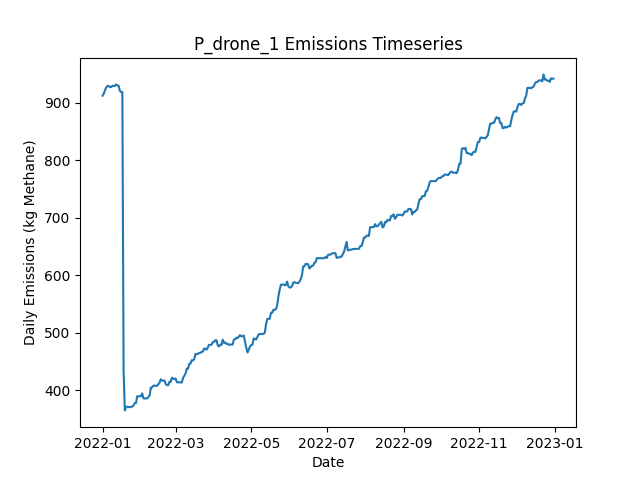

The table this chart was drawn from, first rows:
Date, Daily Emissions (Kg Methane), Daily Mitigable Emissions (Kg Methane), Daily Non-Mitigable Emissions (Kg Methan…, Daily Cost ($), Active Leaks, New Leaks, Leaks Repaired, Leaks Naturally Repaired, Leaks Tagged, Daily Repair Cost ($), Daily Natural Repair Cost ($), drone Deployment Cost ($), drone Sites flagged for Follow-Up, drone Leaks tagged for repair, drone Sites Visited, drone Travel Time (Minutes), drone Survey Time (Minutes), OGI_FU Deployment Cost ($), OGI_FU Sites flagged for Follow-Up, OGI_FU Leaks tagged for repair, OGI_FU Sites Visited, OGI_FU Travel Time (Minutes), OGI_FU Survey Time (Minutes)
2022-01-01, 912.1, 566, 346.1, 500, 356, 358, 0, 2, 0.00000, 0.00000, 400, 500, 0, , 9, 300, 180, 0.00000, , 0, 0, 0, 0
2022-01-02, 915.9, 569.8, 346.1, 500, 357, 2, 0, 1, 0.00000, 0.00000, 200, 500, 0, , 1, 30, 20, 0.00000, , 0, 0, 0, 0
2022-01-03, 922, 575.8, 346.1, 3000, 358, 1, 0, 0, 169, 0.00000, 0.00000, 0.00000, 9, , 0, 0, 0, 3000, , 169, 9, 360, 1080
2022-01-04, 926.6, 578.5, 348.1, 500, 360, 2, 0, 0, 25, 0.00000, 0.00000, 0.00000, 1, , 0, 0, 0, 500, , 25, 1, 30, 120
2022-01-05, 929.3, 581.2, 348.1, 0.00000, 361, 1, 0, 0, 0.00000, 0.00000, 0.00000, 0.00000, 0, , 0, 0, 0, 0.00000, , 0, 0, 0, 0
2022-01-06, 929.3, 581.2, 348.1, 0.00000, 361, 0, 0, 0, 0.00000, 0.00000, 0.00000, 0.00000, 0, , 0, 0, 0, 0.00000, , 0, 0, 0, 0
2022-01-07, 927.1, 581.4, 345.7, 0.00000, 360, 1, 0, 0, 0.00000, 0.00000, 0.00000, 0.00000, 0, , 0, 0, 0, 0.00000, , 0, 0, 0, 0
2022-01-08, 927.1, 581.4, 345.7, 0.00000, 360, 0, 0, 0, 0.00000, 0.00000, 0.00000, 0.00000, 0, , 0, 0, 0, 0.00000, , 0, 0, 0, 0
2022-01-09, 929.5, 583.9, 345.7, 0.00000, 360, 1, 0, 1, 0.00000, 0.00000, 200, 0.00000, 0, , 0, 0, 0, 0.00000, , 0, 0, 0, 0
2022-01-10, 929.1, 583.9, 345.2, 0.00000, 359, 0, 0, 0, 0.00000, 0.00000, 0.00000, 0.00000, 0, , 0, 0, 0, 0.00000, , 0, 0, 0, 0
2022-01-11, 929.1, 583.9, 345.2, 0.00000, 359, 0, 0, 0, 0.00000, 0.00000, 0.00000, 0.00000, 0, , 0, 0, 0, 0.00000, , 0, 0, 0, 0
2022-01-12, 931.8, 586.6, 345.2, 0.00000, 360, 1, 0, 0, 0.00000, 0.00000, 0.00000, 0.00000, 0, , 0, 0, 0, 0.00000, , 0, 0, 0, 0
2022-01-13, 930, 586.8, 343.3, 0.00000, 360, 1, 0, 0, 0.00000, 0.00000, 0.00000, 0.00000, 0, , 0, 0, 0, 0.00000, , 0, 0, 0, 0
2022-01-14, 929.6, 586.8, 342.8, 0.00000, 359, 0, 0, 0, 0.00000, 0.00000, 0.00000, 0.00000, 0, , 0, 0, 0, 0.00000, , 0, 0, 0, 0
2022-01-15, 920.6, 586.8, 333.9, 0.00000, 358, 0, 0, 0, 0.00000, 0.00000, 0.00000, 0.00000, 0, , 0, 0, 0, 0.00000, , 0, 0, 0, 0
2022-01-16, 918.7, 586.8, 331.9, 0.00000, 357, 0, 0, 0, 0.00000, 0.00000, 0.00000, 0.00000, 0, , 0, 0, 0, 0.00000, , 0, 0, 0, 0
2022-01-17, 918.7, 586.8, 331.9, 0.00000, 357, 0, 0, 0, 0.00000, 0.00000, 0.00000, 0.00000, 0, , 0, 0, 0, 0.00000, , 0, 0, 0, 0
2022-01-18, 433.6, 110.6, 323, 27600, 218, 0, 138, 0, 0.00000, 27600, 0.00000, 0.00000, 0, , 0, 0, 0, 0.00000, , 0, 0, 0, 0
2022-01-19, 365.4, 41.78, 323.6, 4600, 197, 3, 23, 1, 0.00000, 4600, 200, 0.00000, 0, , 0, 0, 0, 0.00000, , 0, 0, 0, 0
2022-01-20, 370.8, 47.15, 323.6, 0.00000, 199, 2, 0, 0, 0.00000, 0.00000, 0.00000, 0.00000, 0, , 0, 0, 0, 0.00000, , 0, 0, 0, 0
2022-01-21, 371.9, 47.15, 324.7, 0.00000, 201, 2, 0, 0, 0.00000, 0.00000, 0.00000, 0.00000, 0, , 0, 0, 0, 0.00000, , 0, 0, 0, 0
2022-01-22, 371.4, 47.15, 324.3, 0.00000, 200, 0, 0, 0, 0.00000, 0.00000, 0.00000, 0.00000, 0, , 0, 0, 0, 0.00000, , 0, 0, 0, 0
2022-01-23, 371, 46.7, 324.3, 0.00000, 199, 1, 0, 1, 0.00000, 0.00000, 200, 0.00000, 0, , 0, 0, 0, 0.00000, , 0, 0, 0, 0
2022-01-24, 371.2, 46.7, 324.5, 0.00000, 200, 1, 0, 0, 0.00000, 0.00000, 0.00000, 0.00000, 0, , 0, 0, 0, 0.00000, , 0, 0, 0, 0
2022-01-25, 372.3, 46.7, 325.6, 0.00000, 202, 2, 0, 0, 0.00000, 0.00000, 0.00000, 0.00000, 0, , 0, 0, 0, 0.00000, , 0, 0, 0, 0
2022-01-26, 373.9, 48.27, 325.6, 0.00000, 203, 1, 0, 0, 0.00000, 0.00000, 0.00000, 0.00000, 0, , 0, 0, 0, 0.00000, , 0, 0, 0, 0
2022-01-27, 378.2, 52.51, 325.6, 0.00000, 205, 2, 0, 0, 0.00000, 0.00000, 0.00000, 0.00000, 0, , 0, 0, 0, 0.00000, , 0, 0, 0, 0
2022-01-28, 378.2, 52.51, 325.6, 0.00000, 205, 0, 0, 0, 0.00000, 0.00000, 0.00000, 0.00000, 0, , 0, 0, 0, 0.00000, , 0, 0, 0, 0
2022-01-29, 390, 55.42, 334.6, 0.00000, 208, 3, 0, 0, 0.00000, 0.00000, 0.00000, 0.00000, 0, , 0, 0, 0, 0.00000, , 0, 0, 0, 0
2022-01-30, 390, 55.42, 334.6, 0.00000, 208, 0, 0, 0, 0.00000, 0.00000, 0.00000, 0.00000, 0, , 0, 0, 0, 0.00000, , 0, 0, 0, 0
2022-01-31, 390, 55.42, 334.6, 0.00000, 208, 0, 0, 0, 0.00000, 0.00000, 0.00000, 0.00000, 0, , 0, 0, 0, 0.00000, , 0, 0, 0, 0
2022-02-01, 390, 55.42, 334.6, 0.00000, 208, 0, 0, 0, 0.00000, 0.00000, 0.00000, 0.00000, 0, , 0, 0, 0, 0.00000, , 0, 0, 0, 0
2022-02-02, 394.9, 58.32, 336.6, 0.00000, 211, 3, 0, 0, 0.00000, 0.00000, 0.00000, 0.00000, 0, , 0, 0, 0, 0.00000, , 0, 0, 0, 0
2022-02-03, 386.4, 58.77, 327.6, 0.00000, 211, 1, 0, 0, 0.00000, 0.00000, 0.00000, 0.00000, 0, , 0, 0, 0, 0.00000, , 0, 0, 0, 0
2022-02-04, 386.2, 58.54, 327.6, 0.00000, 210, 0, 0, 1, 0.00000, 0.00000, 200, 0.00000, 0, , 0, 0, 0, 0.00000, , 0, 0, 0, 0
2022-02-05, 386.2, 58.54, 327.6, 0.00000, 210, 0, 0, 0, 0.00000, 0.00000, 0.00000, 0.00000, 0, , 0, 0, 0, 0.00000, , 0, 0, 0, 0
2022-02-06, 386.2, 58.54, 327.6, 0.00000, 210, 0, 0, 0, 0.00000, 0.00000, 0.00000, 0.00000, 0, , 0, 0, 0, 0.00000, , 0, 0, 0, 0
2022-02-07, 388.8, 61.23, 327.6, 0.00000, 211, 1, 0, 0, 0.00000, 0.00000, 0.00000, 0.00000, 0, , 0, 0, 0, 0.00000, , 0, 0, 0, 0
2022-02-08, 391.5, 63.91, 327.6, 0.00000, 212, 1, 0, 0, 0.00000, 0.00000, 0.00000, 0.00000, 0, , 0, 0, 0, 0.00000, , 0, 0, 0, 0
2022-02-09, 405.2, 77.54, 327.6, 0.00000, 215, 3, 0, 0, 0.00000, 0.00000, 0.00000, 0.00000, 0, , 0, 0, 0, 0.00000, , 0, 0, 0, 0
2022-02-10, 405.4, 77.76, 327.6, 0.00000, 216, 1, 0, 0, 0.00000, 0.00000, 0.00000, 0.00000, 0, , 0, 0, 0, 0.00000, , 0, 0, 0, 0
2022-02-11, 408.3, 80.67, 327.6, 0.00000, 218, 2, 0, 0, 0.00000, 0.00000, 0.00000, 0.00000, 0, , 0, 0, 0, 0.00000, , 0, 0, 0, 0
2022-02-12, 408.5, 83.35, 325.2, 0.00000, 217, 1, 0, 0, 0.00000, 0.00000, 0.00000, 0.00000, 0, , 0, 0, 0, 0.00000, , 0, 0, 0, 0
2022-02-13, 408.1, 83.57, 324.5, 0.00000, 217, 1, 0, 0, 0.00000, 0.00000, 0.00000, 0.00000, 0, , 0, 0, 0, 0.00000, , 0, 0, 0, 0
2022-02-14, 408.1, 83.57, 324.5, 0.00000, 217, 0, 0, 0, 0.00000, 0.00000, 0.00000, 0.00000, 0, , 0, 0, 0, 0.00000, , 0, 0, 0, 0
2022-02-15, 410.8, 86.25, 324.5, 0.00000, 218, 1, 0, 0, 0.00000, 0.00000, 0.00000, 0.00000, 0, , 0, 0, 0, 0.00000, , 0, 0, 0, 0
2022-02-16, 413.5, 88.93, 324.5, 0.00000, 219, 1, 0, 0, 0.00000, 0.00000, 0.00000, 0.00000, 0, , 0, 0, 0, 0.00000, , 0, 0, 0, 0
2022-02-17, 419.5, 94.97, 324.5, 0.00000, 220, 1, 0, 0, 0.00000, 0.00000, 0.00000, 0.00000, 0, , 0, 0, 0, 0.00000, , 0, 0, 0, 0
2022-02-18, 417.3, 94.74, 322.5, 0.00000, 218, 0, 0, 1, 0.00000, 0.00000, 200, 0.00000, 0, , 0, 0, 0, 0.00000, , 0, 0, 0, 0
2022-02-19, 417.3, 94.74, 322.5, 0.00000, 218, 0, 0, 0, 0.00000, 0.00000, 0.00000, 0.00000, 0, , 0, 0, 0, 0.00000, , 0, 0, 0, 0
2022-02-20, 417.3, 94.97, 322.3, 0.00000, 218, 1, 0, 0, 0.00000, 0.00000, 0.00000, 0.00000, 0, , 0, 0, 0, 0.00000, , 0, 0, 0, 0
2022-02-21, 411.1, 99.66, 311.4, 0.00000, 219, 3, 0, 0, 0.00000, 0.00000, 0.00000, 0.00000, 0, , 0, 0, 0, 0.00000, , 0, 0, 0, 0
2022-02-22, 409.3, 99.88, 309.4, 0.00000, 219, 1, 0, 0, 0.00000, 0.00000, 0.00000, 0.00000, 0, , 0, 0, 0, 0.00000, , 0, 0, 0, 0
2022-02-23, 409.1, 99.66, 309.4, 0.00000, 218, 0, 0, 1, 0.00000, 0.00000, 200, 0.00000, 0, , 0, 0, 0, 0.00000, , 0, 0, 0, 0
2022-02-24, 415.1, 105.7, 309.4, 0.00000, 219, 1, 0, 0, 0.00000, 0.00000, 0.00000, 0.00000, 0, , 0, 0, 0, 0.00000, , 0, 0, 0, 0
2022-02-25, 415.1, 105.7, 309.4, 0.00000, 219, 0, 0, 0, 0.00000, 0.00000, 0.00000, 0.00000, 0, , 0, 0, 0, 0.00000, , 0, 0, 0, 0
2022-02-26, 422.3, 112.8, 309.4, 0.00000, 221, 3, 0, 0, 0.00000, 0.00000, 0.00000, 0.00000, 0, , 0, 0, 0, 0.00000, , 0, 0, 0, 0
2022-02-27, 420.3, 112.8, 307.5, 0.00000, 220, 0, 0, 0, 0.00000, 0.00000, 0.00000, 0.00000, 0, , 0, 0, 0, 0.00000, , 0, 0, 0, 0
2022-02-28, 420.3, 112.8, 307.5, 0.00000, 220, 0, 0, 0, 0.00000, 0.00000, 0.00000, 0.00000, 0, , 0, 0, 0, 0.00000, , 0, 0, 0, 0
2022-03-01, 420.8, 113.3, 307.5, 0.00000, 221, 1, 0, 0, 0.00000, 0.00000, 0.00000, 0.00000, 0, , 0, 0, 0, 0.00000, , 0, 0, 0, 0
... 305 more rows
